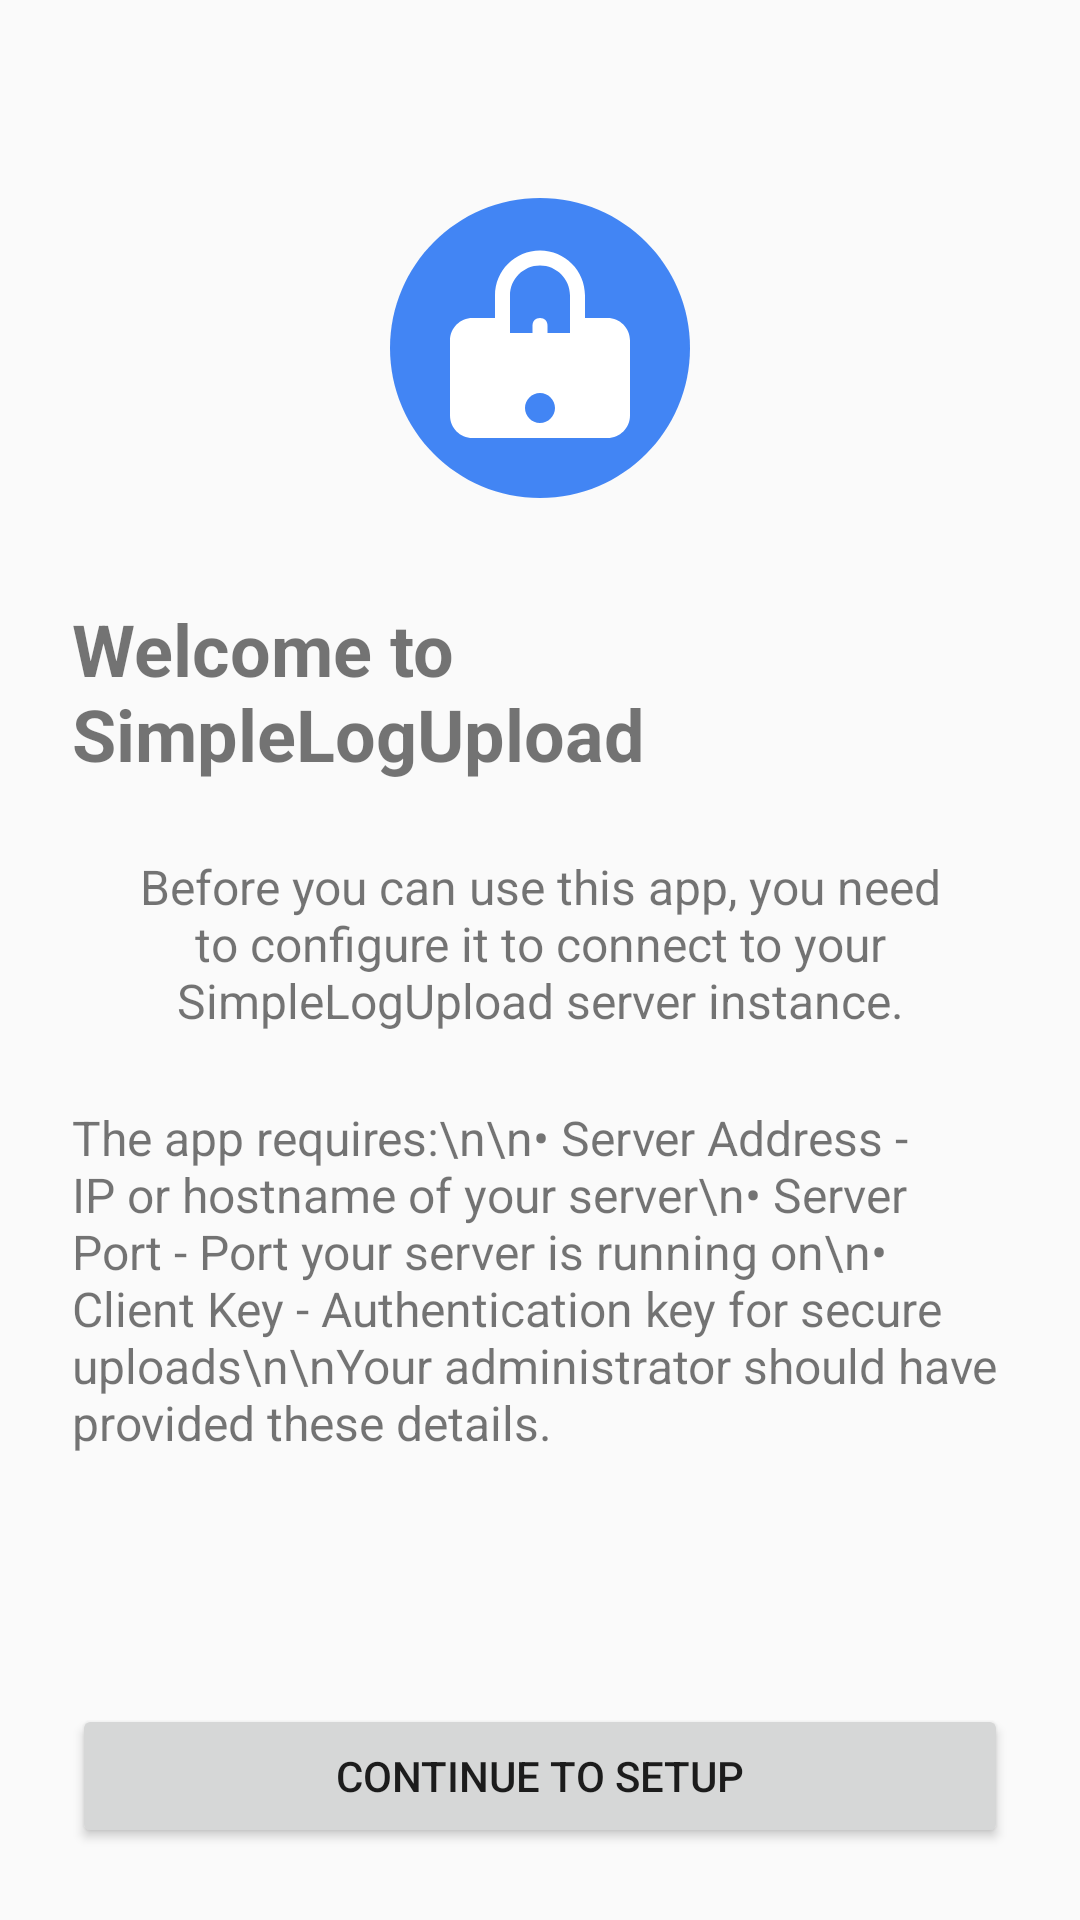

Reconstruct the res/layout file that produces this screen, plus the resources it refers to.
<!-- AndroidManifest.xml: application theme Theme.AppCompat.DayNight.DarkActionBar -->
<!-- res/layout/activity_welcome.xml -->
<?xml version="1.0" encoding="utf-8"?>
<androidx.constraintlayout.widget.ConstraintLayout xmlns:android="http://schemas.android.com/apk/res/android"
    xmlns:app="http://schemas.android.com/apk/res-auto"
    android:layout_width="match_parent"
    android:layout_height="match_parent"
    android:padding="24dp">

    <ImageView
        android:id="@+id/logoImage"
        android:layout_width="120dp"
        android:layout_height="120dp"
        android:layout_marginTop="32dp"
        android:src="@drawable/ic_app_icon"
        android:contentDescription="SimpleLogUpload logo"
        app:layout_constraintEnd_toEndOf="parent"
        app:layout_constraintStart_toStartOf="parent"
        app:layout_constraintTop_toTopOf="parent" />

    <TextView
        android:id="@+id/welcomeTitle"
        android:layout_width="wrap_content"
        android:layout_height="wrap_content"
        android:layout_marginTop="24dp"
        android:text="Welcome to SimpleLogUpload"
        android:textSize="24sp"
        android:textStyle="bold"
        app:layout_constraintEnd_toEndOf="parent"
        app:layout_constraintStart_toStartOf="parent"
        app:layout_constraintTop_toBottomOf="@+id/logoImage" />

    <TextView
        android:id="@+id/welcomeDescription"
        android:layout_width="match_parent"
        android:layout_height="wrap_content"
        android:layout_marginTop="24dp"
        android:text="Before you can use this app, you need to configure it to connect to your SimpleLogUpload server instance."
        android:textAlignment="center"
        android:textSize="16sp"
        app:layout_constraintEnd_toEndOf="parent"
        app:layout_constraintStart_toStartOf="parent"
        app:layout_constraintTop_toBottomOf="@+id/welcomeTitle" />

    <TextView
        android:id="@+id/welcomeDetails"
        android:layout_width="match_parent"
        android:layout_height="wrap_content"
        android:layout_marginTop="24dp"
        android:text="The app requires:\n\n• Server Address - IP or hostname of your server\n• Server Port - Port your server is running on\n• Client Key - Authentication key for secure uploads\n\nYour administrator should have provided these details."
        android:textSize="16sp"
        app:layout_constraintEnd_toEndOf="parent"
        app:layout_constraintStart_toStartOf="parent"
        app:layout_constraintTop_toBottomOf="@+id/welcomeDescription" />

    <Button
        android:id="@+id/nextButton"
        android:layout_width="match_parent"
        android:layout_height="wrap_content"
        android:layout_marginTop="32dp"
        android:text="Continue to Setup"
        android:padding="12dp"
        app:layout_constraintBottom_toBottomOf="parent"
        app:layout_constraintEnd_toEndOf="parent"
        app:layout_constraintStart_toStartOf="parent" />

</androidx.constraintlayout.widget.ConstraintLayout>
<!-- resources referenced by this layout -->
<resources>
  <!-- drawable ic_app_icon (drawable) -->
  <?xml version="1.0" encoding="utf-8"?>
  <vector xmlns:android="http://schemas.android.com/apk/res/android"
      android:width="24dp"
      android:height="24dp"
      android:viewportWidth="24"
      android:viewportHeight="24">
      
      
      <path
          android:fillColor="#4285F4"
          android:pathData="M12,2C6.48,2 2,6.48 2,12s4.48,10 10,10s10,-4.48 10,-10S17.52,2 12,2z"/>
      
      
      <path
          android:fillColor="#FFFFFF"
          android:pathData="M16.5,10h-1.5v-1.5c0,-1.66 -1.34,-3 -3,-3s-3,1.34 -3,3v1.5h-1.5c-0.83,0 -1.5,0.67 -1.5,1.5v5c0,0.83 0.67,1.5 1.5,1.5h9c0.83,0 1.5,-0.67 1.5,-1.5v-5c0,-0.83 -0.67,-1.5 -1.5,-1.5zM12,17c-0.55,0 -1,-0.45 -1,-1s0.45,-1 1,-1s1,0.45 1,1s-0.45,1 -1,1zM14,11h-4v-2.5c0,-1.1 0.9,-2 2,-2s2,0.9 2,2v2.5z"/>
      
      
      <path
          android:fillColor="#FFFFFF"
          android:pathData="M12,14L12,14c-0.3,0 -0.5,-0.2 -0.5,-0.5v-3c0,-0.3 0.2,-0.5 0.5,-0.5l0,0c0.3,0 0.5,0.2 0.5,0.5v3c0,0.3 -0.2,0.5 -0.5,0.5z"/>
      <path
          android:fillColor="#FFFFFF"
          android:pathData="M13.5,12.5l-1.5,-1.5l-1.5,1.5"/>
  </vector>
</resources>
